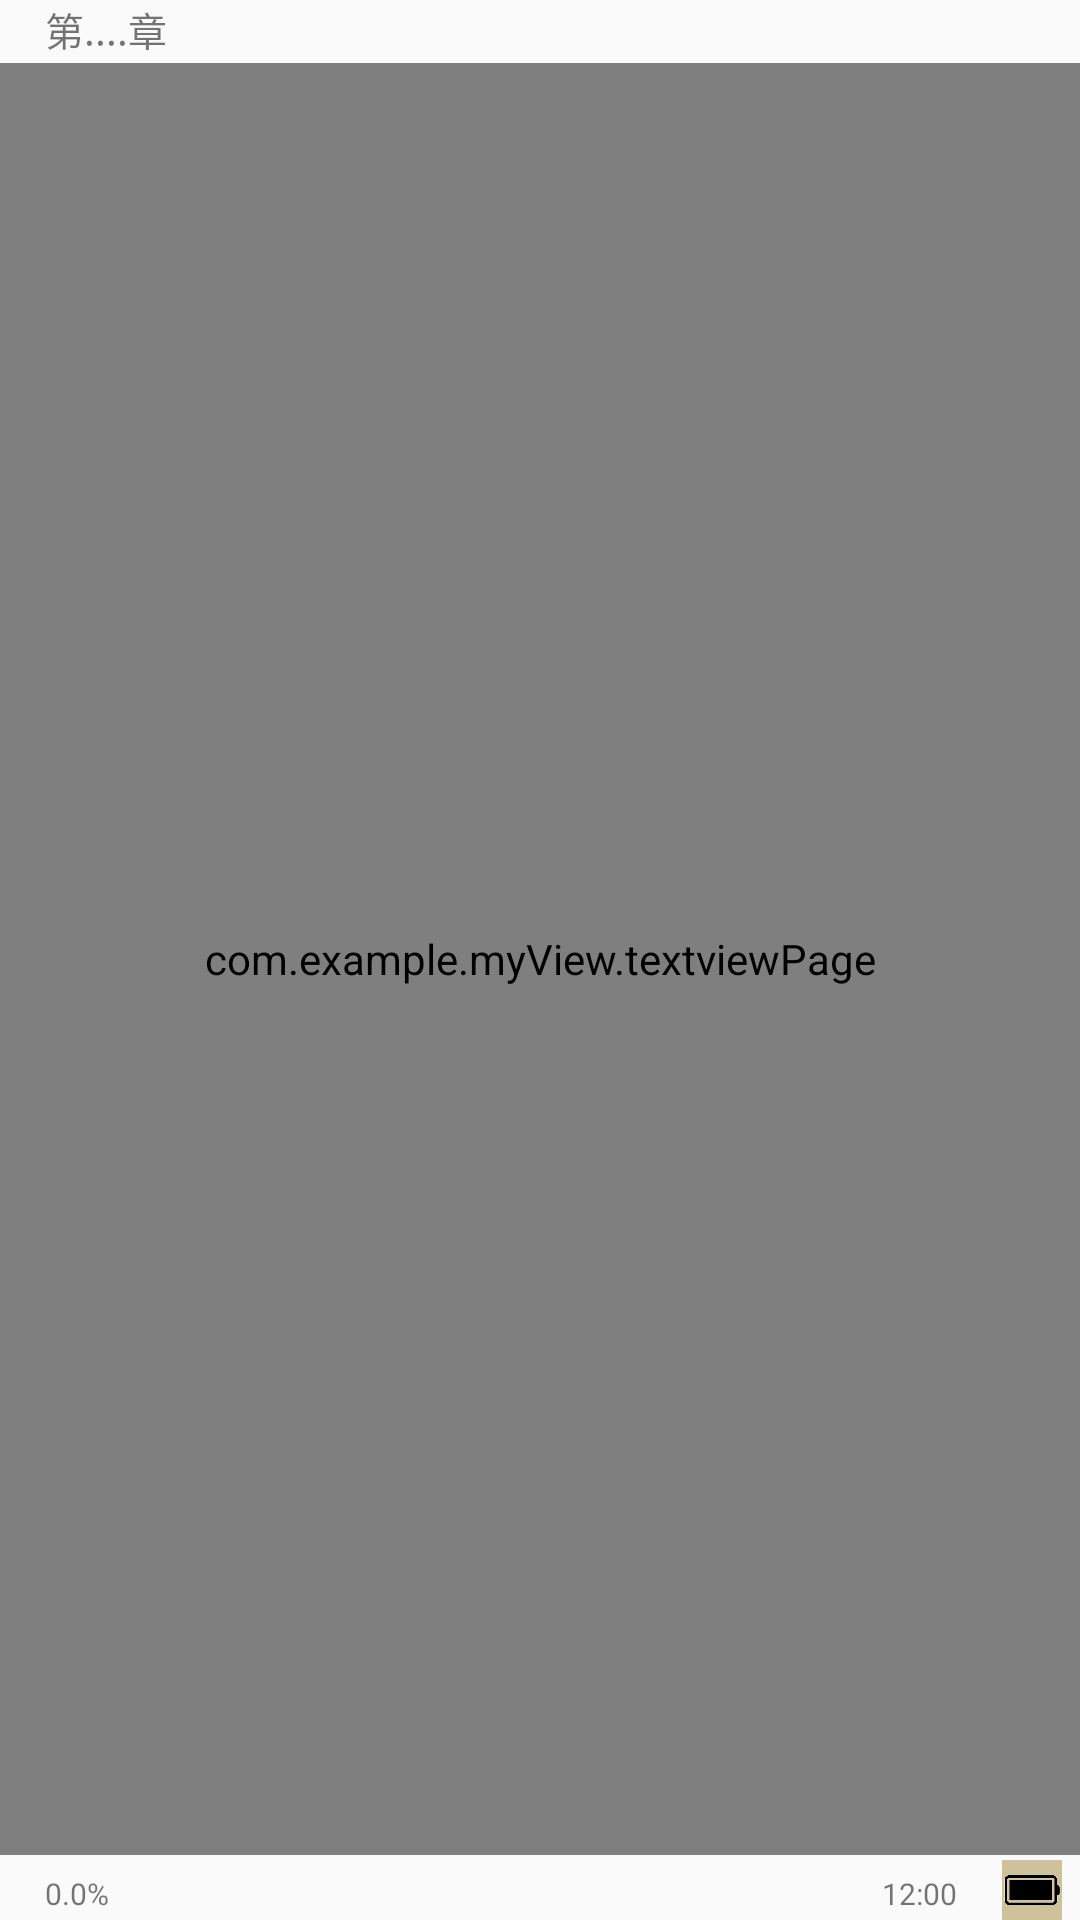

This screen was rendered from an Android layout file. Write that file and the resources it references.
<!-- AndroidManifest.xml: application theme AppTheme -->
<!-- res/layout/temp_text.xml -->
<?xml version="1.0" encoding="UTF-8"?>

<LinearLayout xmlns:android="http://schemas.android.com/apk/res/android"
    android:layout_width="fill_parent"
    android:layout_height="fill_parent"
    android:background="@null"
    android:orientation="vertical" >

    <TextView
        android:id="@+id/chatper"
        android:layout_width="match_parent"
        android:layout_height="wrap_content"
        android:layout_marginLeft="15dp"
        android:text="第....章"
        android:textSize="13sp" />

    <com.example.myView.textviewPage
        android:id="@+id/viewtxt"
        android:layout_width="match_parent"
        android:layout_height="match_parent"
        android:layout_weight="1"
        android:textScaleX="1"
        android:layout_marginBottom="5px"
        android:layout_marginTop="5px"
        android:lineSpacingExtra="10px"
        android:includeFontPadding="false"
        android:textSize="20sp" />

    <LinearLayout
        android:layout_width="match_parent"
        android:layout_height="wrap_content"
        android:orientation="horizontal" >

        <TextView
            android:id="@+id/percent"
            android:layout_width="wrap_content"
            android:layout_height="wrap_content"
            android:layout_marginLeft="15dp"
            android:textSize="10sp" 
            android:text="0.0%"/>
        <TextView
            android:layout_width="wrap_content"
            android:layout_height="wrap_content"
            android:layout_weight="1"
            />
        <TextView
            android:id="@+id/time"
            android:layout_width="wrap_content"
            android:layout_height="wrap_content"
            android:text="12:00"
            android:paddingRight="15dp"
            android:textSize="10sp"/>
        <ImageView 
            android:layout_width="20dp"
            android:layout_height="20dp"
            android:layout_gravity="center_vertical"
            android:layout_marginRight="6dp"
            android:background="@drawable/battery_full"/>   
    </LinearLayout>

</LinearLayout>
<!-- resources referenced by this layout -->
<resources>
  <!-- drawable battery_full: png bitmap (drawable-hdpi, 3093 bytes) -->
  <style name="AppTheme" parent="AppTheme.Base">
          
      </style>
  <style name="AppTheme.Base" parent="Theme.AppCompat.Light.NoActionBar">
          <item name="windowActionBar">false</item>
          <item name="android:windowNoTitle">true</item>
  
          
  
  
          
          <item name="drawerArrowStyle">@style/AppTheme.MyDrawerArrowStyle</item>
      </style>
  <style name="AppTheme.MyDrawerArrowStyle" parent="Widget.AppCompat.DrawerArrowToggle">
  
          
          <item name="spinBars">false</item>
          
          <item name="color">@android:color/black</item>
      </style>
</resources>
